Run: headless pygame with SDL's dummy video driver; simulated clock (each Clock.tick advances the game by its frame time, no real sleeping); random seed 0; keys injected as events and as key.get_pressed() state; no mouse input.
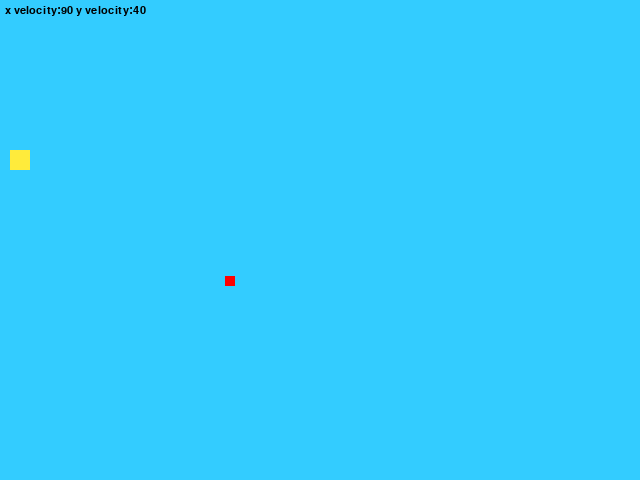
Frame 1 of 4 · flips 1–60 · no input
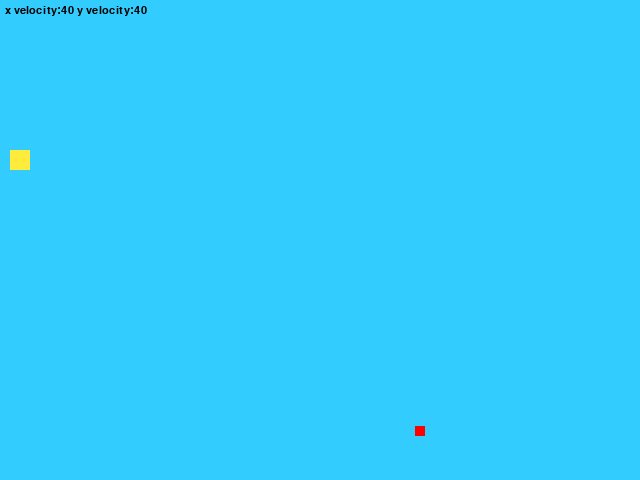
Frame 2 of 4 · flips 61–180 · tapped SPACE, RETURN · held RIGHT (→), D
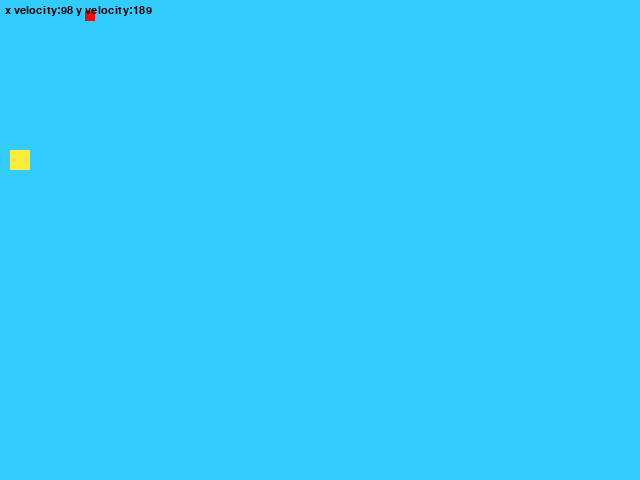
Frame 3 of 4 · flips 181–300 · held DOWN (↓), S
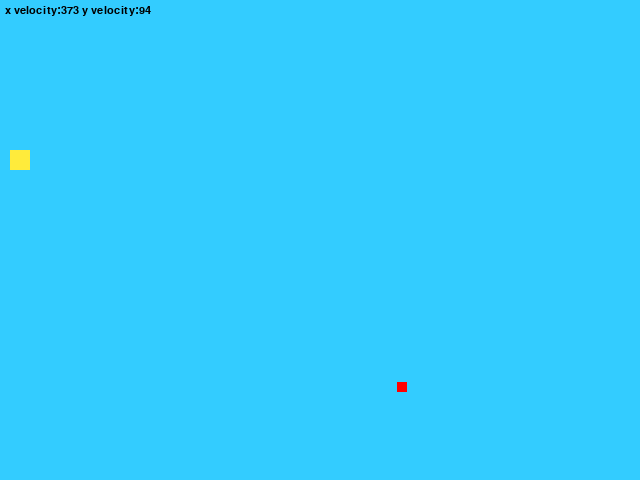
Frame 4 of 4 · flips 301–420 · held LEFT (←), A, UP (↑), W

The pygame program that drew these frames:

import pygame 
import random
# -- Global Constants 

# -- Colours 

BLACK = (0x00,0x00,0x00) 
WHITE = (0xFF,0xFF,0xFF)
RED   = (0xFF,0x00,0x00)
TABLE_CLR = (0x33,0xCC,0xFF)
PADDLE_CLR = 0xFFEB3B


# -- Initialise PyGame 
pygame.init() 
# -- Blank Screen

screen_size = (640,480) 
screen_x, screen_y = screen_size
screen = pygame.display.set_mode(screen_size) 
# -- Title of new window/screen 
pygame.display.set_caption("Moving Rectangle") 
# -- Exit game flag set to false 
done = False 
# -- Manages how fast screen refreshes 
clock = pygame.time.Clock()

# Initial Values
scale = 5
puck_x_pos = 0
puck_y_pos = 200<<scale
puck_x_vel = 150
puck_y_vel = 50
puck_x_dir = 1
puck_y_dir = 1
puck_width = 10<<scale
puck_height = 10<<scale
pleft_x_pos = 10<<scale
pleft_y_pos = 150<<scale
pleft_y_dir = 1
pleft_y_vel = 0
pleft_width = 20<<scale
pleft_height = 20<<scale


font = pygame.font.SysFont('Calibri', 16, False, False)
text = font.render(f"x velocity:{puck_x_vel} y velocity:{puck_y_vel}",True,BLACK)

### -- Game Loop 
while not done: 
  # -- User input and controls 
  for event in pygame.event.get(): 
    if event.type == pygame.QUIT: 
      done = True 
    #End If 
    elif event.type == pygame.KEYDOWN:
        # Figure out if it was an arrow key. If so
        # adjust speed.
        if event.key == pygame.K_w:
            pleft_y_dir = -1
            pleft_y_vel += 10
        elif event.key == pygame.K_s:
            pleft_y_dir = 1
            pleft_y_vel += 10

    # User let up on a key
    elif event.type == pygame.KEYUP:
        # If it is an arrow key, reset vector back to zero
        if event.key == pygame.K_LEFT or event.key == pygame.K_RIGHT:
            x_speed = 0
        elif event.key == pygame.K_UP or event.key == pygame.K_DOWN:
            y_speed = 0

  #Next event 
  # -- Game logic goes after this comment 
  if puck_x_pos > ((screen_x<<5) - puck_width) or puck_x_pos < 0:
    puck_x_dir = puck_x_dir * -1
    puck_y_vel = random.randint(4,20) * 15

  puck_x_pos = puck_x_pos + puck_x_vel*puck_x_dir
  if puck_y_pos > ((screen_y<<5) - puck_height) or puck_y_pos < 0:
    puck_y_dir = puck_y_dir * -1
    puck_x_vel = random.randint(4,20) * 20

  puck_y_pos = puck_y_pos + puck_y_vel*puck_y_dir
  puck_x_vel-=1
  if puck_x_vel < 40:
    puck_x_vel = 40

  puck_y_vel-=1
  if puck_y_vel < 40:
    puck_y_vel = 40
  text = font.render(f"x velocity:{puck_x_vel} y velocity:{puck_y_vel}",True,BLACK)

   # y_pos = y_pos + y_vel*y_dir
  # end if
  # -- Screen background is BLACK 
  screen.fill (TABLE_CLR) 
  # -- Draw here 
  pygame.draw.rect(screen, RED, (puck_x_pos>>5,puck_y_pos>>5,puck_width>>5,puck_height>>5))  
  pygame.draw.rect(screen, PADDLE_CLR, (pleft_x_pos>>5,pleft_y_pos>>5,pleft_width>>5,pleft_height>>5))  
  screen.blit(text, [5, 5])
  # -- flip display to reveal new position of objects 
  pygame.display.flip() 
  # - The clock ticks over 
  clock.tick(60) 
#End While - End of game loop 
pygame.quit()
